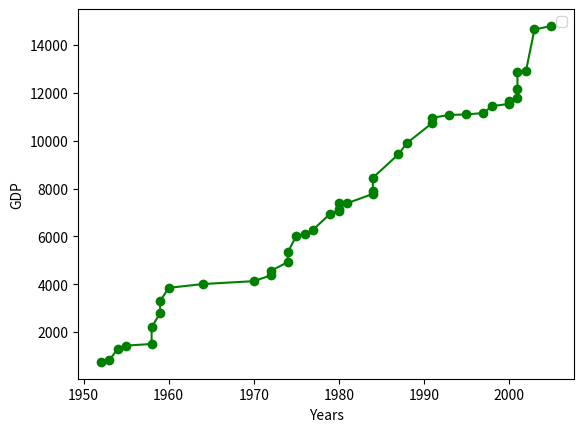
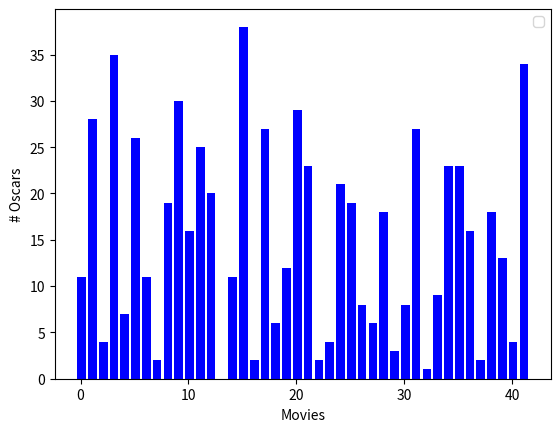
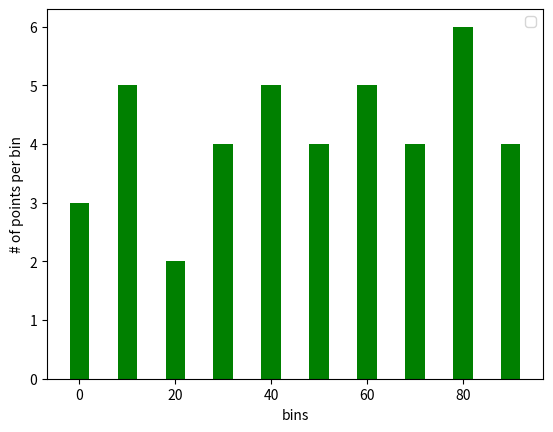
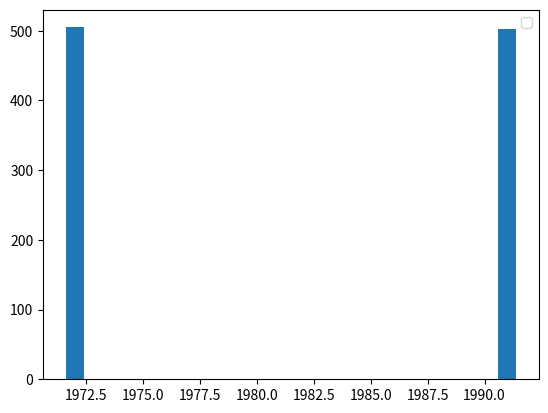
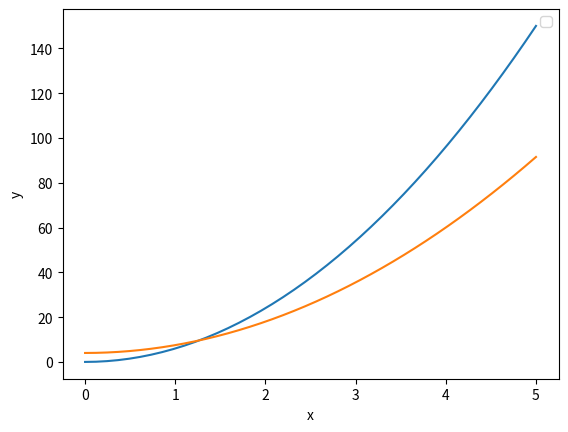
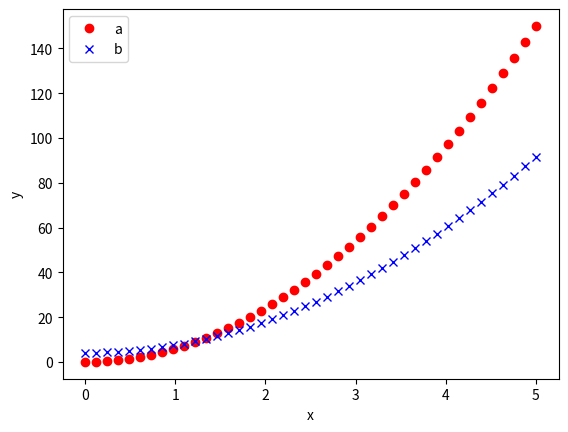
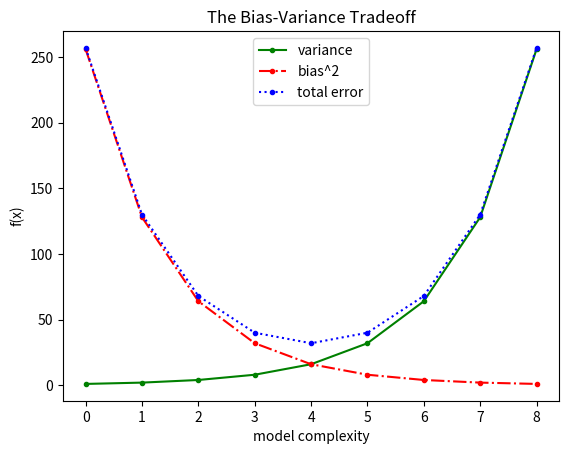

Write the Python code that produced these figures, in order.
from matplotlib import pyplot as plt
import numpy as np
from numpy.random import randint, randn
from collections import Counter

num = 42
years = [randint(1950, 2010) for i in range(num)]
gdp = [round(randint(300, 15_000) + randn(1)[0], 2)
       for _ in range(num)]
movies = ["".join([chr(randint(0, 2**8))
          for _ in range(randint(6, 14))])
          for _ in range(num)]
num_oscars = [randint(0, 42) for _ in range(num)]
xs = [i + 0.1 for i, _ in enumerate(movies)]
grades = [randint(0, 100) for _ in range(num)]
mentions = [randint(500, 508) for _ in range(2)]
yrs = [years[randint(0, len(years))] for _ in range(len(mentions))]
x = np.linspace(0, 5, 42)
M = np.ones((2, len(x))) * np.nan
M[0, :] = 6 * x ** 2
M[1, :] = 3.5 * x ** 2 + 4
variances = [2 ** x for x in range(9)]
bias_squared = sorted(variances, reverse=True)
total_error = [x + y for x, y in zip(variances, bias_squared)]
M2 = np.ones((3, len(variances))) * np.nan
M2[0, :] = variances; M2[1, :] = bias_squared
M2[2, :] = total_error
colors = ["green", "red", "blue"]
linestyles = ["-", "-.", ":"]
markers = [".", ".", "."]
labels = ["variance", "bias^2", "total error"]


def myhist(data, binsize):
    tobins = lambda elem: elem // binsize * binsize
    counter_obj = Counter(tobins(dt) for dt in data)
    return counter_obj


def plot(func, *args, **kwargs):
    plt.figure()
    fig, ax = plt.subplots(nrows=1, ncols=1)
    savefile = kwargs.pop("savefile") if kwargs.get("savefile") else None
    xlabel = kwargs.pop("xlabel") if kwargs.get("xlabel") else None
    ylabel = kwargs.pop("ylabel") if kwargs.get("ylabel") else None
    title = kwargs.pop("title") if kwargs.get("title") else None
    freturn = func(*args, **kwargs)
    plt.xlabel(xlabel); plt.ylabel(ylabel)
    plt.title(title)
    plt.legend(loc="best")
    plt.savefig(savefile)
    return fig, ax, freturn


def line(x, y, *params, **kwargs):
    return plt.plot(x, y, **kwargs)


def lines(x, Y, *args, **kwargs):
    plts = list()
    markers = kwargs.pop("markers") if kwargs.get("markers") else []
    colors = kwargs.pop("colors") if kwargs.get("colors") else []
    labels = kwargs.pop("labels") if kwargs.get("labels") else []
    linestyles = kwargs.pop("linestyles") if kwargs.get("linestyles") else []
    for idx, row in enumerate(Y):
        kwargs["marker"] = markers[idx] if markers else None
        kwargs["color"] = colors[idx] if colors else None
        kwargs["label"] = labels[idx] if labels else None
        kwargs["linestyle"] = linestyles[idx] if linestyles else None
        plts.append(plt.plot(x, row, **kwargs))
    return tuple(plts)


def bar(x, y, *params, **kwargs):
    return plt.bar(x, y, **kwargs)


if __name__ == "__main__":
    # Line chart
    p1, *x1 = plot(line, x=sorted(years), y=sorted(gdp),
                   color="green", marker="o", linestyle="solid",
                   savefile="lineplot.png", xlabel="Years",
                   ylabel="GDP")

    p2, *x2 = plot(bar, x=xs, y=num_oscars, color="blue",
                   savefile="barplot.png", xlabel="Movies",
                   ylabel="# Oscars")

    hist = myhist(grades, 10)
    p3, *x3 = plot(bar, x=hist.keys(), y=hist.values(),
                   color="green", savefile="histplot.png",
                   xlabel="bins",
                   ylabel="# of points per bin",
                   width=4)

    p4, *x4 = plot(bar, x=yrs, y=mentions, savefile="barylim.png",
                   width=0.8) # evtl. plt.ticklabel_format(useOffset=False)

    p5, *x5 = plot(line, x, M.T, xlabel="x", ylabel="y",
                   savefile="simple_matrix.png")

    p6, *x6 = plot(lines, x, M, xlabel="x", ylabel="y",
                   markers=["o", "x"], linestyles=["", ""],
                   colors=["red", "blue"], labels=["a", "b"],
                   savefile="functions_matrix.png")

    p7, *x7 = plot(lines, [i for i, _ in enumerate(variances)],
                   M2, xlabel="model complexity", ylabel="f(x)",
                   title="The Bias-Variance Tradeoff",
                   markers=markers, linestyles=linestyles,
                   colors=colors, labels=labels,
                   savefile="bias_variance_tradeoff.png")
